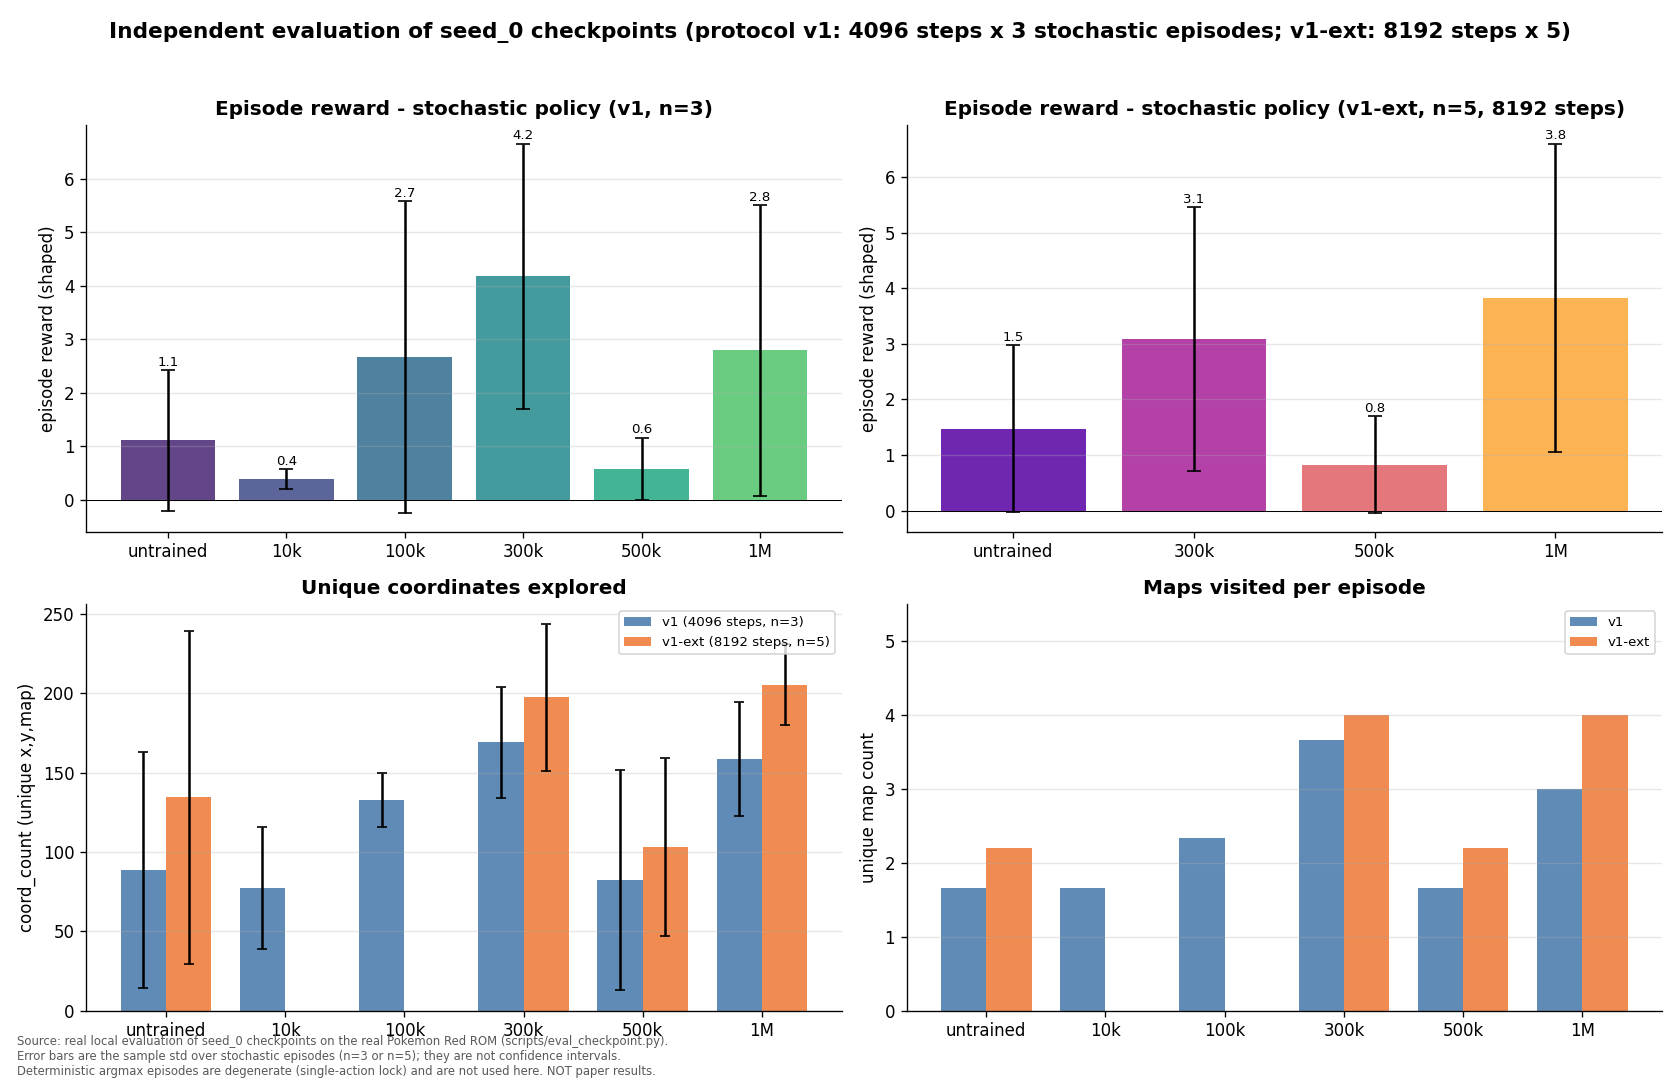

The file beside this chart, header and first rows:
protocol, run, training_steps, n, episode_reward_mean, coord_count_mean, unique_map_count_mean, max_map_progress_mean, levels_sum_mean, deaths_mean, episode_reward_std, coord_count_std, unique_map_count_std, max_map_progress_std, levels_sum_std, deaths_std
v1, baseline_untrained, 0, 3, 1.11, 88.67, 1.667, 0.6667, 6.0, 0.0, 1.315, 74.59, 0.9428, 0.9428, 0.0, 0.0
v1, eval_10k, 10000, 3, 0.3867, 77.33, 1.667, 0.6667, 6.0, 0.0, 0.1925, 38.51, 0.4714, 0.4714, 0.0, 0.0
v1, eval_100k, 100000, 3, 2.665, 133.0, 2.333, 1.0, 6.0, 0.0, 2.913, 16.99, 0.4714, 0.0, 0.0, 0.0
v1, eval_300k, 300000, 3, 4.178, 169.0, 3.667, 1.333, 6.0, 0.0, 2.474, 34.67, 0.4714, 0.4714, 0.0, 0.0
v1, eval_500k, 500000, 3, 0.58, 82.67, 1.667, 0.6667, 7.0, 0.3333, 0.5813, 69.31, 0.9428, 0.9428, 1.414, 0.4714
v1, eval_1m, 1000000, 3, 2.793, 158.7, 3.0, 1.0, 6.0, 0.0, 2.716, 36.11, 0.0, 0.0, 0.0, 0.0
v1-ext, ext_untrained, 0, 5, 1.472, 134.4, 2.2, 0.6, 6.0, 0.2, 1.503, 104.9, 1.6, 0.8, 0.0, 0.4
v1-ext, ext_300k, 300000, 5, 3.088, 197.6, 4.0, 1.4, 6.6, 0.2, 2.374, 46.27, 0.6325, 0.4899, 1.2, 0.4
v1-ext, ext_500k, 500000, 5, 0.8282, 103.0, 2.2, 1.0, 8.2, 0.4, 0.8728, 55.92, 1.166, 0.8944, 4.4, 0.8
v1-ext, ext_1m, 1000000, 5, 3.827, 205.4, 4.0, 1.2, 6.0, 0.2, 2.774, 25.61, 0.8944, 0.4, 0.0, 0.4
